Run: headless pygame with SDL's dummy video driver; simulated clock (each Clock.tick advances the game by its frame time, no real sleeping); random seed 0; keys injected as events and as key.get_pressed() state; no mouse input.
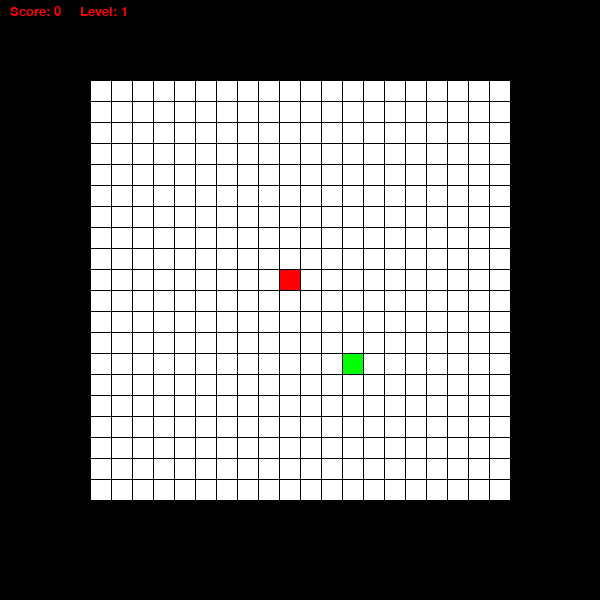
Frame 1 of 2 · flips 1–60 · no input
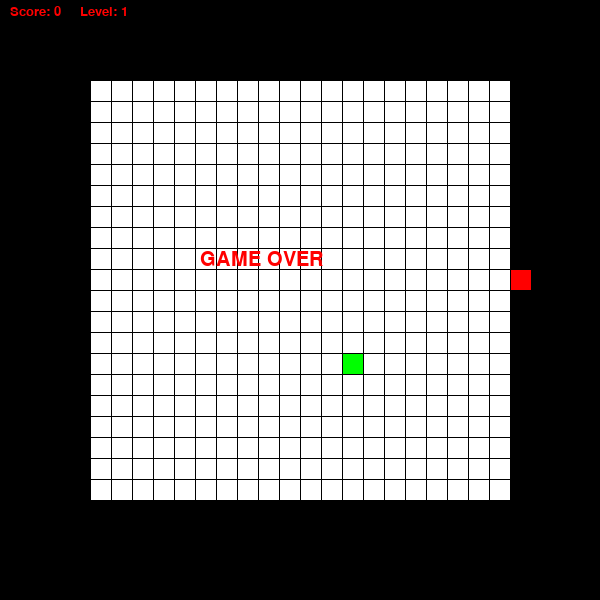
Frame 2 of 2 · flips 61–180 · tapped SPACE, RETURN · held RIGHT (→), D (game ended)

The pygame program that drew these frames:

import pygame
import random

pygame.init()

# атрибуты
screen = pygame.display.set_mode((600,600))
SIZE_BLOCK =20
score = 0
level = 1
color = (255,255,255)
COUNT_BLOCKS = 20
MARGIN = 1
SNAKE_COLOR = (255,0,0)
FOOD_COLOR = (0,255,0)
SNAKE_SPEED = 1
clock = pygame.time.Clock()
game_speed = 5
running = True
dx = 0
dy = 0
food_x = random.randint(0,COUNT_BLOCKS-1)
food_y = random.randint(0,COUNT_BLOCKS-1)

font = pygame.font.SysFont(None,20)

# swapning food 
def food_spawn():
    global food_x, food_y

    while True:
        food_x = random.randint(0, COUNT_BLOCKS - 1)
        food_y = random.randint(0, COUNT_BLOCKS - 1)

        # проверяем чтобы еда не появилась в змейке
        is_on_snake = False
        for block in snake_block:
            if block.x == food_x and block.y == food_y:
                is_on_snake = True

        if not is_on_snake:
            break
class SnakeBlock:
    def __init__(self,x,y):
        self.x = x
        self.y = y

# drawing all rect in a game
def draw_block(color,row,column):
    pygame.draw.rect(screen,color,(90+column*SIZE_BLOCK+MARGIN*(column+1),80+row*SIZE_BLOCK+MARGIN*(row+1),SIZE_BLOCK,SIZE_BLOCK))


snake_block = [SnakeBlock(9,9)]

# starting a game
while running:
    screen.fill((0,0,0))
    # stoping a game and different keys for snake movement
    for event in pygame.event.get():
        if event.type == pygame.QUIT:
            running = False
        if event.type == pygame.KEYDOWN:
            if event.key == pygame.K_RIGHT:
                dx = SNAKE_SPEED
                dy = 0
            if event.key == pygame.K_LEFT:
                dx = -SNAKE_SPEED
                dy = 0
            if event.key == pygame.K_UP:
                dx = 0
                dy = -SNAKE_SPEED
            if event.key == pygame.K_DOWN:
                dx = 0
                dy = SNAKE_SPEED
    prev_x = snake_block[0].x
    prev_y = snake_block[0].y

    snake_block[0].x += dx
    snake_block[0].y += dy

# control of different parts of body of a snake
    for i in range(1,len(snake_block)):
        current_x = snake_block[i].x
        current_y = snake_block[i].y

        snake_block[i].x = prev_x
        snake_block[i].y = prev_y

        prev_x = current_x
        prev_y = current_y
# draw play field
    for row in range(COUNT_BLOCKS):
        for column in range(COUNT_BLOCKS):    
            draw_block(color,row,column)
#draw snake
    for block in snake_block:
        draw_block(SNAKE_COLOR,block.y,block.x)
    
    for block in snake_block[1:]:
        if snake_block[0].x == block.x and snake_block[0].y == block.y:
            running = False
    if snake_block[0].x < 0 or snake_block[0].x >= COUNT_BLOCKS or \
        snake_block[0].y <0 or snake_block[0].y >= COUNT_BLOCKS:
        running = False
# score food level
    draw_block(FOOD_COLOR, food_y, food_x)
    if snake_block[0].x == food_x and snake_block[0].y == food_y:
        snake_block.append(SnakeBlock(prev_x, prev_y))
        food_spawn()
        score += 1

        if score % 4 == 0:
            game_speed += 1
            level += 1

# text in a game 
    score_text = font.render(f"Score: {score}", True, (255,0,0))
    screen.blit(score_text, (10,5))
    level_text = font.render(f"Level: {level}", True, (255,0,0))
    screen.blit(level_text, (80,5))
# Game over text
    if not running:
        font = pygame.font.SysFont("Arial",30)
        text = font.render("GAME OVER", True, (255,0,0))
        screen.blit(text, (200,250))
    
    pygame.display.flip()
    clock.tick(game_speed)
pygame.quit()
